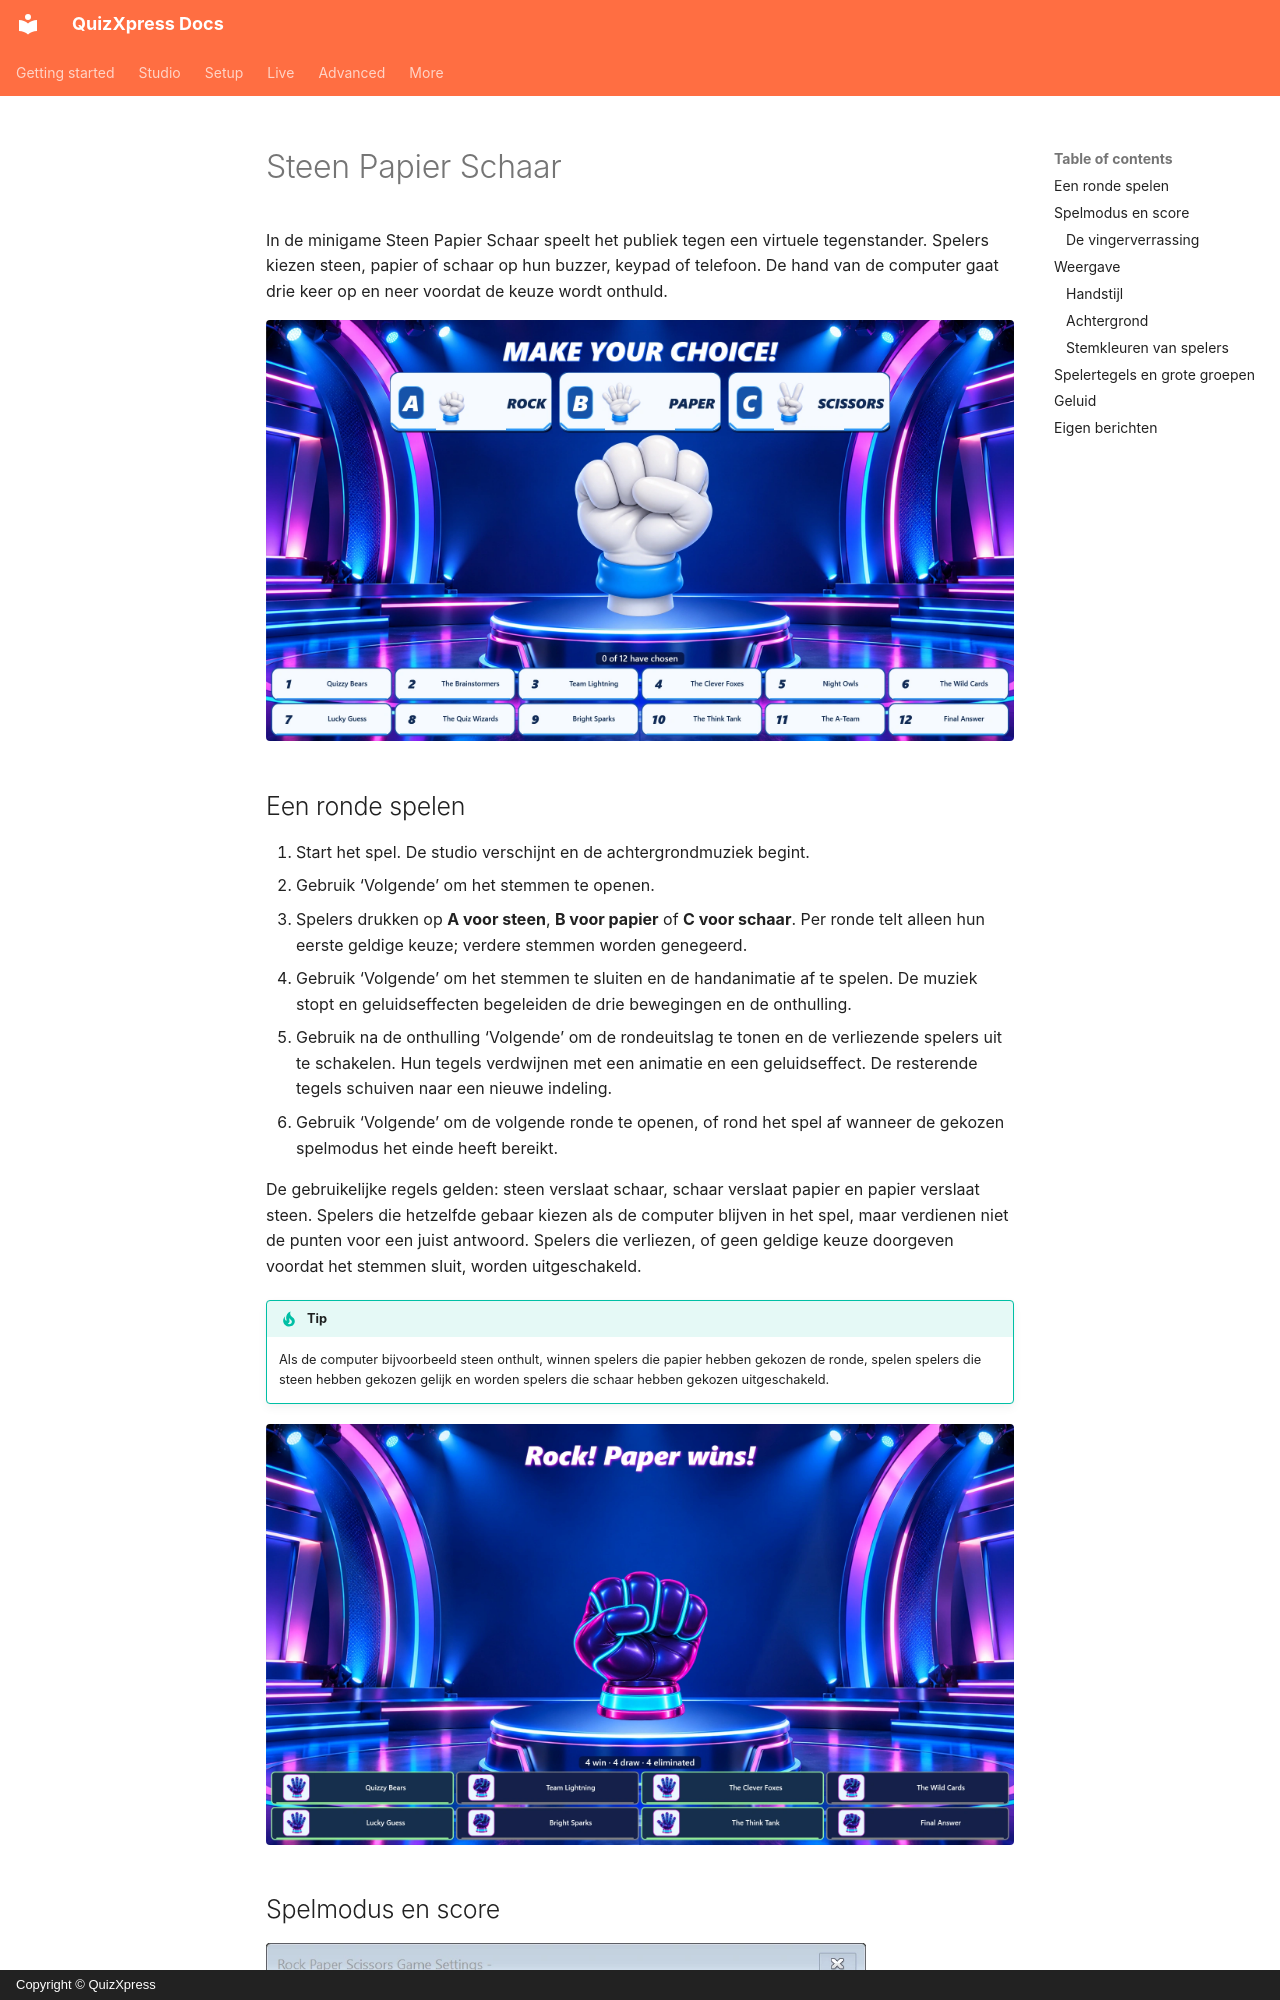

repository: gameshowcrew/quizxpress-docs · page: studio/mini-games/rock-paper-scissors.nl/index.html · generator: mkdocs · copyright: Copyright © QuizXpress

# Steen Papier Schaar

In de minigame Steen Papier Schaar speelt het publiek tegen een virtuele tegenstander.
Spelers kiezen steen, papier of schaar op hun buzzer, keypad of telefoon. De hand van de computer
gaat drie keer op en neer voordat de keuze wordt onthuld.

![Stemscherm van Steen Papier Schaar met de witte handstijl](../../assets/images/rock-paper-scissors-voting.webp){ loading=lazy }

## Een ronde spelen

1. Start het spel. De studio verschijnt en de achtergrondmuziek begint.
2. Gebruik ‘Volgende’ om het stemmen te openen.
3. Spelers drukken op **A voor steen**, **B voor papier** of **C voor schaar**. Per ronde telt alleen
   hun eerste geldige keuze; verdere stemmen worden genegeerd.
4. Gebruik ‘Volgende’ om het stemmen te sluiten en de handanimatie af te spelen. De muziek stopt en
   geluidseffecten begeleiden de drie bewegingen en de onthulling.
5. Gebruik na de onthulling ‘Volgende’ om de rondeuitslag te tonen en de verliezende spelers uit te schakelen.
   Hun tegels verdwijnen met een animatie en een geluidseffect. De resterende tegels schuiven
   naar een nieuwe indeling.
6. Gebruik ‘Volgende’ om de volgende ronde te openen, of rond het spel af wanneer de gekozen
   spelmodus het einde heeft bereikt.

De gebruikelijke regels gelden: steen verslaat schaar, schaar verslaat papier en papier verslaat steen.
Spelers die hetzelfde gebaar kiezen als de computer blijven in het spel, maar verdienen niet
de punten voor een juist antwoord. Spelers die verliezen, of geen geldige keuze doorgeven
voordat het stemmen sluit, worden uitgeschakeld.

!!! tip
    Als de computer bijvoorbeeld steen onthult, winnen spelers die papier hebben gekozen de ronde,
    spelen spelers die steen hebben gekozen gelijk en worden spelers die schaar hebben gekozen uitgeschakeld.

![Rondeuitslag met de neon handstijl en de resterende spelers](../../assets/images/rock-paper-scissors-results.webp){ loading=lazy }
